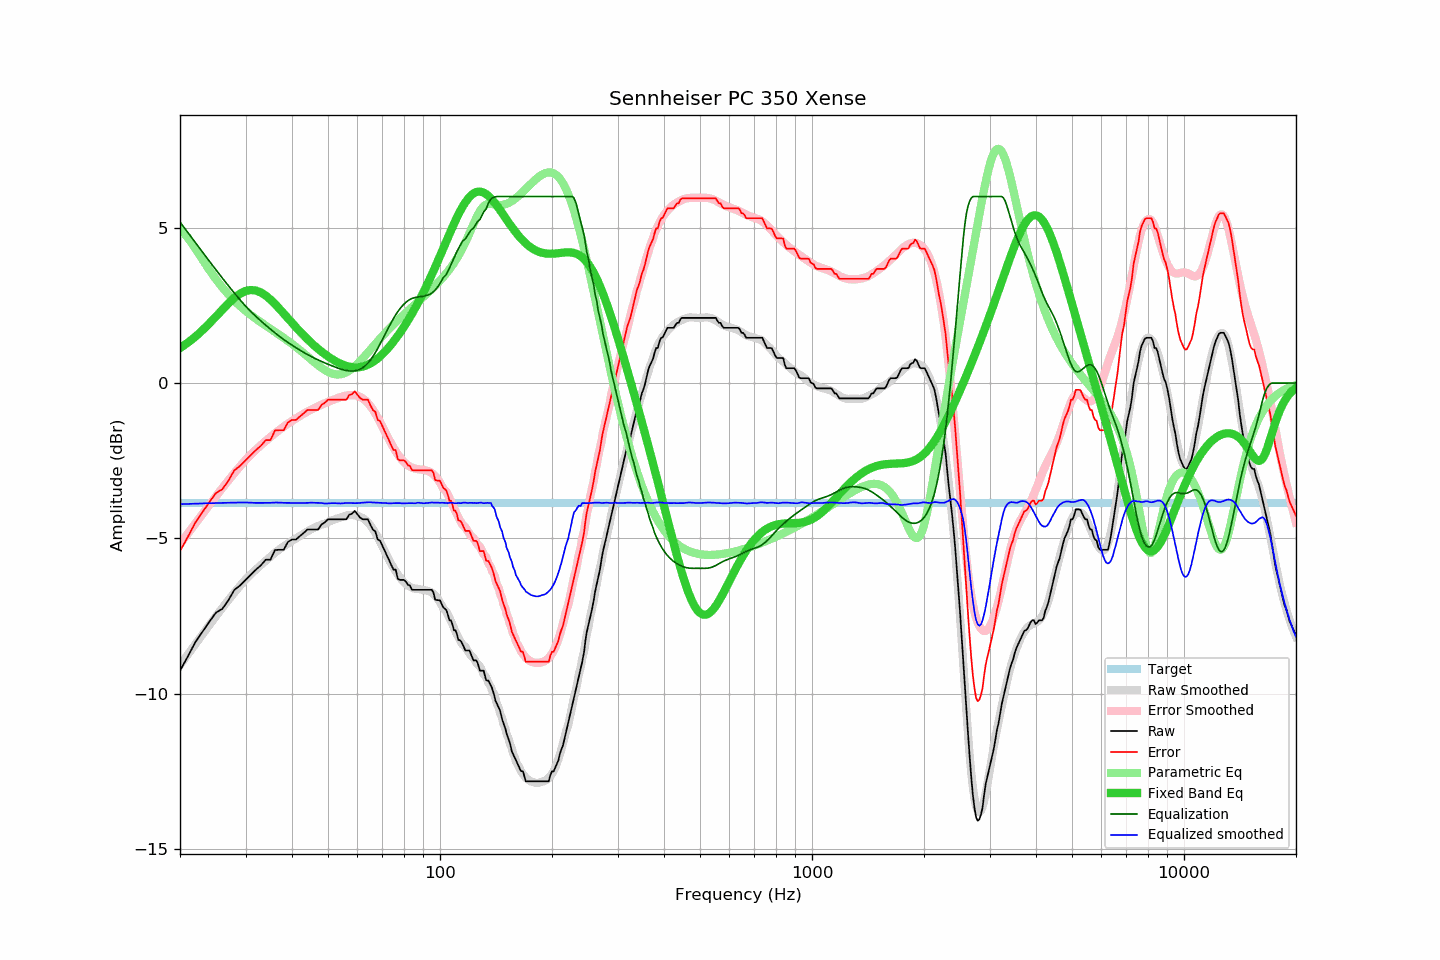

The table this chart was drawn from, first rows:
frequency, raw, error, smoothed, error_smoothed, equalization, parametric_eq, equalized_raw, equalized_smoothed, target
20, -9.25, -5.41, -9.08, -5.18, 5.18, 1.12, -4.07, -3.90, -3.85
21, -8.79, -4.95, -8.73, -4.84, 4.84, 1.30, -3.95, -3.89, -3.85
22, -8.33, -4.49, -8.40, -4.52, 4.52, 1.49, -3.82, -3.88, -3.85
23, -7.99, -4.15, -8.08, -4.21, 4.21, 1.70, -3.78, -3.87, -3.85
24, -7.67, -3.83, -7.78, -3.92, 3.92, 1.92, -3.76, -3.87, -3.85
25, -7.38, -3.54, -7.50, -3.64, 3.64, 2.14, -3.74, -3.86, -3.85
26, -7.26, -3.42, -7.23, -3.38, 3.38, 2.36, -3.89, -3.85, -3.85
27, -6.98, -3.14, -6.98, -3.13, 3.13, 2.57, -3.85, -3.85, -3.85
28, -6.65, -2.81, -6.74, -2.90, 2.90, 2.74, -3.76, -3.85, -3.85
29, -6.51, -2.67, -6.52, -2.68, 2.68, 2.87, -3.83, -3.84, -3.85
30, -6.33, -2.49, -6.32, -2.48, 2.48, 2.96, -3.86, -3.84, -3.85
31, -6.16, -2.32, -6.15, -2.30, 2.30, 2.99, -3.86, -3.85, -3.85
32, -6.00, -2.16, -6.00, -2.14, 2.14, 2.98, -3.86, -3.86, -3.85
33, -5.86, -2.02, -5.85, -2.00, 2.00, 2.91, -3.87, -3.86, -3.85
34, -5.68, -1.84, -5.72, -1.86, 1.86, 2.81, -3.82, -3.86, -3.85
35, -5.68, -1.84, -5.59, -1.74, 1.74, 2.69, -3.95, -3.85, -3.85
36, -5.37, -1.53, -5.46, -1.62, 1.62, 2.55, -3.76, -3.84, -3.85
37, -5.36, -1.52, -5.35, -1.50, 1.50, 2.39, -3.86, -3.85, -3.85
38, -5.36, -1.52, -5.26, -1.40, 1.40, 2.24, -3.96, -3.85, -3.85
39, -5.11, -1.27, -5.16, -1.31, 1.31, 2.08, -3.81, -3.85, -3.85
40, -5.03, -1.19, -5.08, -1.22, 1.22, 1.93, -3.81, -3.86, -3.85
41, -5.03, -1.19, -5.00, -1.14, 1.14, 1.79, -3.90, -3.86, -3.85
42, -4.92, -1.08, -4.92, -1.06, 1.06, 1.66, -3.86, -3.86, -3.85
43, -4.82, -0.98, -4.84, -0.99, 0.99, 1.53, -3.84, -3.86, -3.85
44, -4.71, -0.87, -4.77, -0.92, 0.92, 1.41, -3.79, -3.85, -3.85
45, -4.71, -0.87, -4.70, -0.86, 0.86, 1.30, -3.86, -3.85, -3.85
46, -4.71, -0.87, -4.65, -0.80, 0.80, 1.20, -3.91, -3.85, -3.85
47, -4.71, -0.87, -4.60, -0.75, 0.75, 1.10, -3.97, -3.85, -3.85
48, -4.55, -0.71, -4.55, -0.70, 0.70, 1.01, -3.86, -3.86, -3.85
49, -4.48, -0.64, -4.52, -0.65, 0.65, 0.93, -3.83, -3.88, -3.85
50, -4.38, -0.54, -4.48, -0.61, 0.61, 0.86, -3.78, -3.87, -3.85
51, -4.38, -0.54, -4.43, -0.56, 0.56, 0.79, -3.82, -3.86, -3.85
52, -4.38, -0.54, -4.39, -0.52, 0.52, 0.73, -3.86, -3.86, -3.85
53, -4.38, -0.54, -4.35, -0.49, 0.49, 0.67, -3.90, -3.87, -3.85
54, -4.38, -0.54, -4.33, -0.45, 0.45, 0.62, -3.93, -3.87, -3.85
55, -4.38, -0.54, -4.29, -0.42, 0.42, 0.58, -3.96, -3.87, -3.85
56, -4.38, -0.54, -4.26, -0.40, 0.40, 0.55, -3.98, -3.86, -3.85
57, -4.23, -0.39, -4.25, -0.39, 0.39, 0.53, -3.84, -3.86, -3.85
58, -4.20, -0.36, -4.25, -0.39, 0.39, 0.51, -3.82, -3.86, -3.85
59, -4.11, -0.27, -4.26, -0.39, 0.39, 0.50, -3.72, -3.86, -3.85
60, -4.22, -0.38, -4.28, -0.41, 0.41, 0.50, -3.81, -3.86, -3.85
61, -4.33, -0.49, -4.30, -0.45, 0.45, 0.51, -3.89, -3.85, -3.85
62, -4.38, -0.54, -4.34, -0.50, 0.50, 0.53, -3.89, -3.85, -3.85
63, -4.38, -0.54, -4.40, -0.56, 0.56, 0.56, -3.82, -3.84, -3.85
64, -4.38, -0.54, -4.48, -0.64, 0.64, 0.59, -3.74, -3.84, -3.85
65, -4.56, -0.72, -4.57, -0.74, 0.74, 0.63, -3.82, -3.83, -3.85
66, -4.71, -0.87, -4.70, -0.85, 0.85, 0.68, -3.86, -3.84, -3.85
67, -4.77, -0.93, -4.82, -0.98, 0.98, 0.73, -3.79, -3.85, -3.85
68, -5.03, -1.19, -4.96, -1.11, 1.11, 0.79, -3.92, -3.85, -3.85
69, -5.07, -1.23, -5.11, -1.25, 1.25, 0.86, -3.82, -3.85, -3.85
70, -5.23, -1.39, -5.25, -1.40, 1.40, 0.93, -3.83, -3.85, -3.85
71, -5.39, -1.55, -5.40, -1.54, 1.54, 1.00, -3.85, -3.86, -3.85
72, -5.55, -1.71, -5.55, -1.69, 1.69, 1.08, -3.87, -3.86, -3.85
73, -5.70, -1.86, -5.70, -1.83, 1.83, 1.16, -3.88, -3.87, -3.85
74, -5.86, -2.02, -5.83, -1.96, 1.96, 1.25, -3.91, -3.87, -3.85
75, -6.00, -2.16, -5.94, -2.08, 2.08, 1.33, -3.92, -3.86, -3.85
76, -6.00, -2.16, -6.06, -2.19, 2.19, 1.43, -3.81, -3.86, -3.85
77, -6.29, -2.45, -6.16, -2.30, 2.30, 1.52, -4.00, -3.86, -3.85
78, -6.33, -2.49, -6.25, -2.39, 2.39, 1.61, -3.94, -3.86, -3.85
79, -6.33, -2.49, -6.34, -2.47, 2.47, 1.71, -3.86, -3.87, -3.85
... 553 more rows
